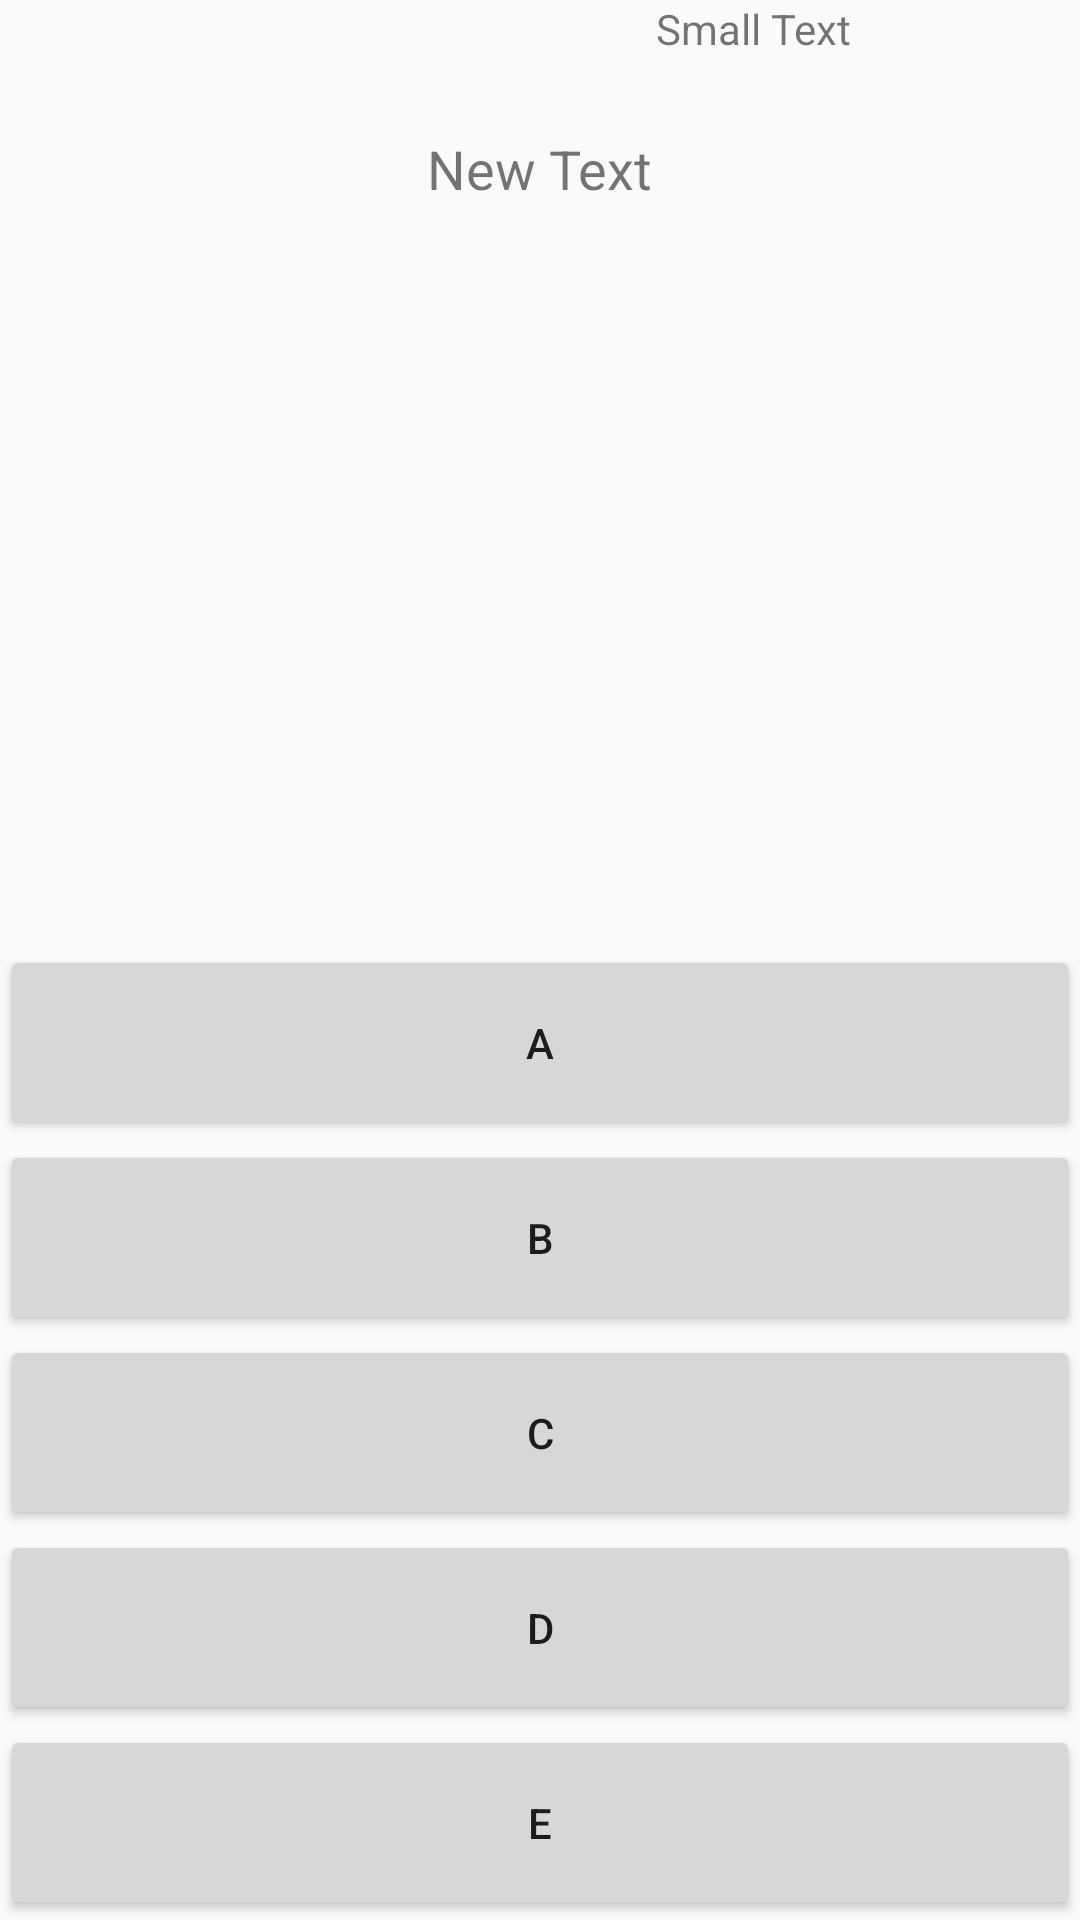

The Android layout XML behind this screen, and the referenced resources:
<!-- AndroidManifest.xml: application theme AppTheme -->
<!-- res/layout/question_activity.xml -->
<?xml version="1.0" encoding="utf-8"?>
<RelativeLayout xmlns:android="http://schemas.android.com/apk/res/android"
    android:layout_width="match_parent" android:layout_height="match_parent">

    <TextView
        android:layout_width="wrap_content"
        android:layout_height="wrap_content"
        android:text="New Text"
        android:id="@+id/question"
        android:layout_alignParentTop="true"
        android:layout_centerHorizontal="true"
        android:layout_marginTop="29dp"
        android:textSize="18sp"
        android:paddingTop="15dp" />

    <Button
        android:layout_width="wrap_content"
        android:layout_height="wrap_content"
        android:text="@string/a"
        android:id="@+id/aButton"
        android:height="65dp"
        android:layout_above="@+id/bButton"
        android:layout_alignParentLeft="true"
        android:layout_alignParentStart="true"
        android:layout_alignParentRight="true"
        android:layout_alignParentEnd="true" />

    <Button
        android:layout_width="wrap_content"
        android:layout_height="wrap_content"
        android:text="@string/b"
        android:id="@+id/bButton"
        android:height="65dp"
        android:layout_above="@+id/cButton"
        android:layout_alignParentLeft="true"
        android:layout_alignParentStart="true"
        android:layout_alignParentRight="true"
        android:layout_alignParentEnd="true" />

    <Button
        android:layout_width="wrap_content"
        android:layout_height="wrap_content"
        android:text="@string/c"
        android:id="@+id/cButton"
        android:height="65dp"
        android:layout_above="@+id/dButton"
        android:layout_alignParentLeft="true"
        android:layout_alignParentStart="true"
        android:layout_alignParentRight="true"
        android:layout_alignParentEnd="true" />

    <Button
        android:layout_width="wrap_content"
        android:layout_height="wrap_content"
        android:text="@string/d"
        android:id="@+id/dButton"
        android:height="65dp"
        android:layout_above="@+id/eButton"
        android:layout_alignParentLeft="true"
        android:layout_alignParentStart="true"
        android:layout_alignParentRight="true"
        android:layout_alignParentEnd="true" />

    <Button
        android:layout_width="wrap_content"
        android:layout_height="wrap_content"
        android:text="@string/e"
        android:id="@+id/eButton"
        android:height="65dp"
        android:layout_alignParentBottom="true"
        android:layout_alignParentLeft="true"
        android:layout_alignParentStart="true"
        android:layout_alignParentRight="true"
        android:layout_alignParentEnd="true" />

    <TextView
        android:layout_width="wrap_content"
        android:layout_height="wrap_content"
        android:textAppearance="?android:attr/textAppearanceSmall"
        android:text="Small Text"
        android:id="@+id/score"
        android:layout_alignParentTop="true"
        android:layout_alignBottom="@+id/question"
        android:layout_alignParentRight="true"
        android:layout_alignParentEnd="true"
        android:singleLine="true"
        android:textAlignment="center"
        android:layout_toEndOf="@+id/question"
        android:layout_alignLeft="@+id/question"
        android:layout_alignStart="@+id/question"
        android:gravity="right" />
</RelativeLayout>
<!-- resources referenced by this layout -->
<resources>
  <string name="a">A</string>
  <string name="b">B</string>
  <string name="c">C</string>
  <string name="d">D</string>
  <string name="e">E</string>
  <style name="AppTheme" parent="Theme.AppCompat.Light">
          
          <item name="actionBarStyle">@style/MyActionBar</item>
      </style>
  <style name="MyActionBar" parent="@style/Widget.AppCompat.Light.ActionBar.Solid.Inverse">
          <item name="background">@color/lightblue</item>
          <item name="titleTextStyle">@style/MyActionBarTitle</item>
      </style>
  <item name="lightblue" type="color">#6ea6ff</item>
  <style name="MyActionBarTitle" parent="@style/TextAppearance.AppCompat.Widget.ActionBar.Title">
          <item name="android:textColor">#ffffff</item>
          <item name="android:text">myQuiz</item>
      </style>
</resources>
